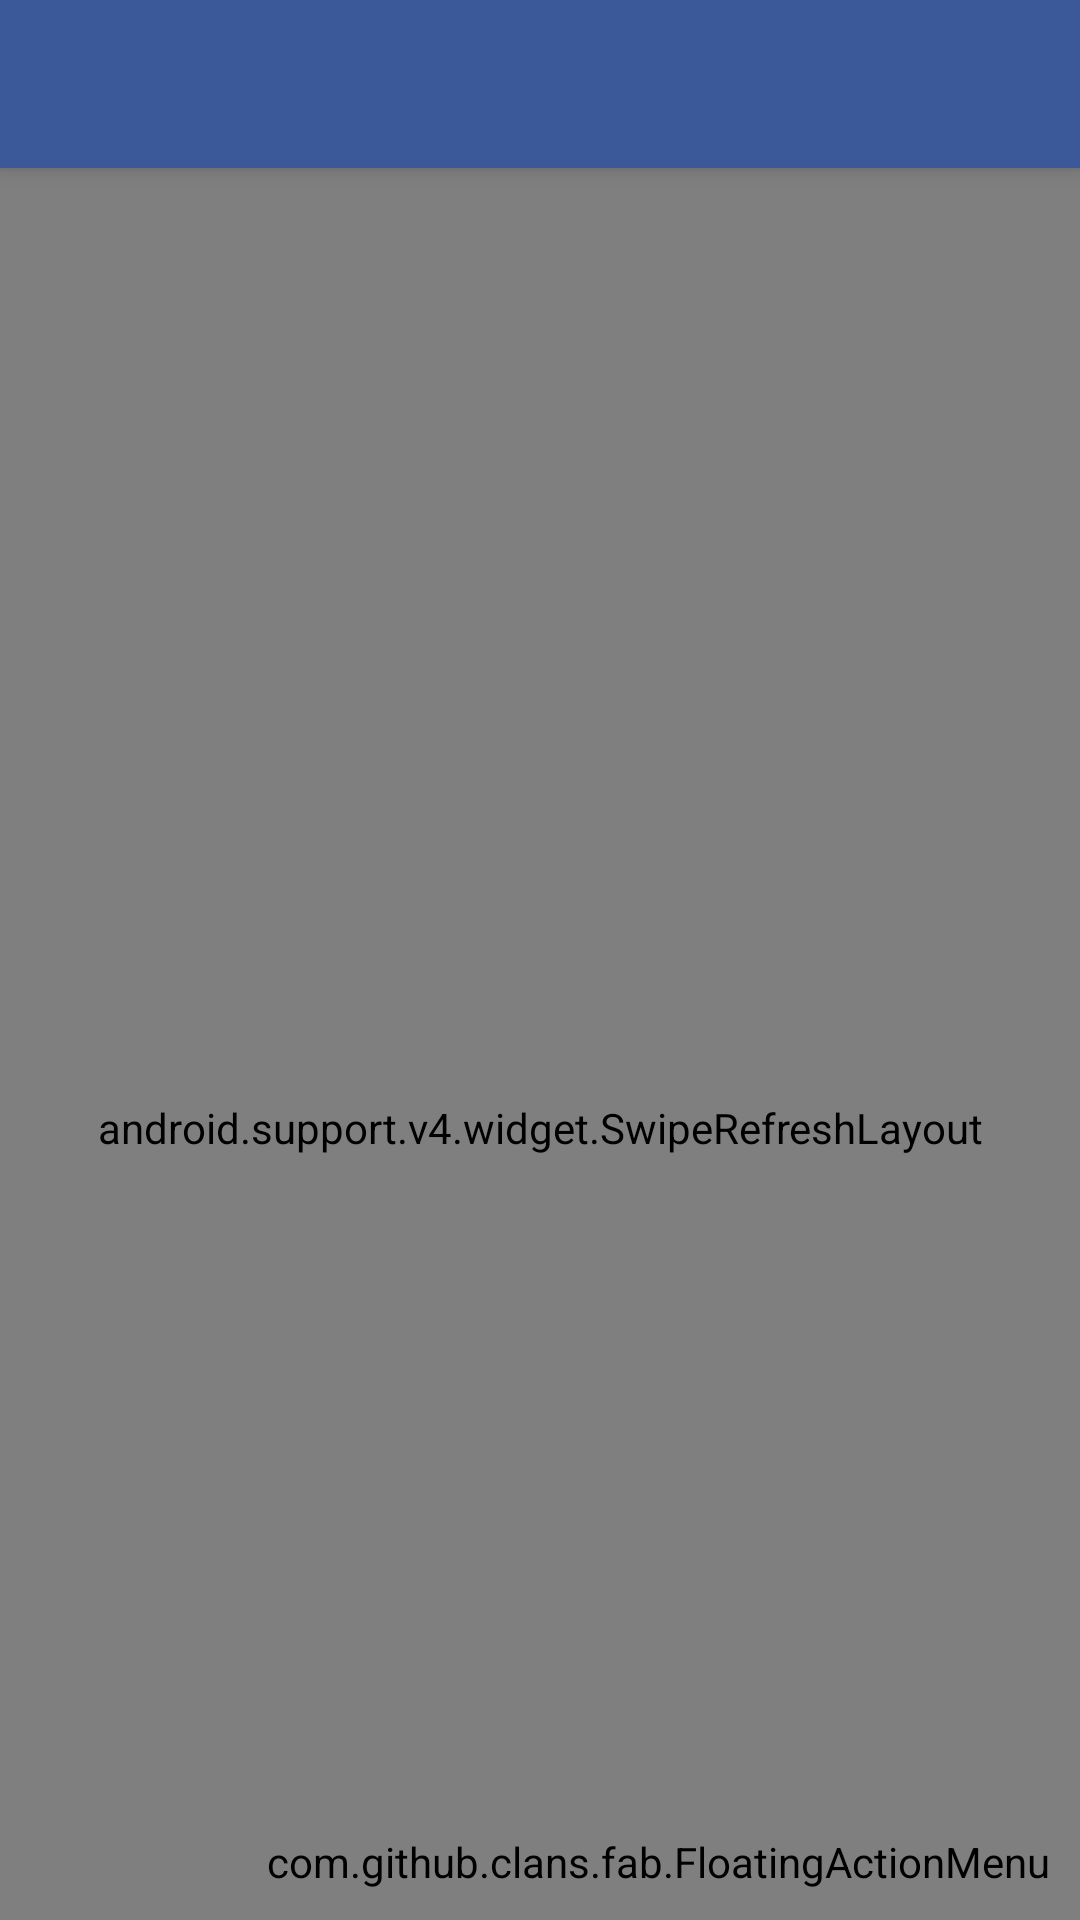

Produce the Android XML layout that renders to this screen, including the resource entries it uses.
<!-- AndroidManifest.xml: application theme FolioTheme -->
<!-- res/layout/app_bar_main.xml -->
<?xml version="1.0" encoding="utf-8"?>
<android.support.design.widget.CoordinatorLayout
    xmlns:android="http://schemas.android.com/apk/res/android"
    xmlns:app="http://schemas.android.com/apk/res-auto"
    xmlns:fab="http://schemas.android.com/apk/res-auto"
    xmlns:tools="http://schemas.android.com/tools"
    android:id="@+id/coordinatorLayout"
    android:layout_width="match_parent"
    android:layout_height="match_parent"
    tools:context=".MainActivity">

    <android.support.design.widget.AppBarLayout
        android:layout_width="match_parent"
        android:layout_height="wrap_content"
        android:fitsSystemWindows="true">

        <android.support.v7.widget.Toolbar
            android:id="@+id/toolbar"
            android:layout_width="match_parent"
            android:layout_height="?attr/actionBarSize"
            android:background="?attr/colorPrimary"
            app:layout_scrollFlags="scroll|enterAlways|snap"
            app:theme="@style/ThemeOverlay.AppCompat.Dark.ActionBar" />


    </android.support.design.widget.AppBarLayout>

    <include layout="@layout/content_main" />

    <com.github.clans.fab.FloatingActionMenu
        android:id="@+id/fab"
        android:layout_width="wrap_content"
        android:layout_height="wrap_content"
        android:layout_gravity="bottom|end"
        android:layout_margin="10dp"
        fab:menu_labels_style="@style/MenuLabelsStyle"
        fab:menu_labels_showAnimation="@anim/jump_from_down"
        fab:menu_labels_hideAnimation="@anim/jump_to_down"
        fab:menu_animationDelayPerItem="0"
        fab:menu_shadowColor="#50000000"
        fab:menu_colorNormal="?attr/colorPrimary"
        fab:menu_colorPressed="?attr/colorPrimaryDark"
        fab:menu_colorRipple="?attr/colorPrimary">



        <com.github.clans.fab.FloatingActionButton
            android:id="@+id/jumpFab"
            android:layout_width="wrap_content"
            android:layout_height="wrap_content"
            android:src="@drawable/ic_up"
            fab:fab_label="@string/top"
            style="@style/MenuButtonsStyle" />

        <com.github.clans.fab.FloatingActionButton
            android:id="@+id/shareFab"
            android:layout_width="wrap_content"
            android:layout_height="wrap_content"
            android:src="@drawable/ic_share"
            fab:fab_label="@string/update_share"
            style="@style/MenuButtonsStyle" />

        <com.github.clans.fab.FloatingActionButton
            android:id="@+id/photoFab"
            android:layout_width="wrap_content"
            android:layout_height="wrap_content"
            android:src="@drawable/ic_add_pic"
            fab:fab_label="@string/update_photo"
            style="@style/MenuButtonsStyle" />

        <com.github.clans.fab.FloatingActionButton
            android:id="@+id/updateFab"
            android:layout_width="wrap_content"
            android:layout_height="wrap_content"
            android:src="@drawable/ic_edit"
            fab:fab_label="@string/update_status"
            style="@style/MenuButtonsStyle" />

    </com.github.clans.fab.FloatingActionMenu>


    <FrameLayout
        android:id="@+id/fullscreen_custom_content"
        android:layout_width="match_parent"
        android:layout_height="match_parent"
        android:layout_alignParentStart="true"
        android:layout_alignParentTop="true"
        android:background="#000"
        android:clickable="false"
        android:visibility="gone"
        tools:ignore="RtlCompat" />



</android.support.design.widget.CoordinatorLayout>
<!-- res/layout/content_main.xml (included above) -->
<?xml version="1.0" encoding="utf-8"?>
<android.support.v4.widget.SwipeRefreshLayout
    xmlns:android="http://schemas.android.com/apk/res/android"
    xmlns:app="http://schemas.android.com/apk/res-auto"
    xmlns:tools="http://schemas.android.com/tools"
    android:id="@+id/swipe_container"
    android:layout_width="match_parent"
    android:layout_height="match_parent"
    android:gravity="center"
    android:padding="0dp"
    app:layout_behavior="@string/appbar_scrolling_view_behavior"
    tools:context=".MainActivity"
    tools:showIn="@layout/app_bar_main">

    <com.creativtrendz.folio.ui.FolioWebViewScroll
        android:id="@+id/webView1"
        android:layout_width="match_parent"
        android:layout_height="match_parent" />

</android.support.v4.widget.SwipeRefreshLayout>
<!-- resources referenced by this layout -->
<resources>
  <string name="top">Jump To Top</string>
  <string name="update_photo">Add Photos</string>
  <string name="update_share">Share Now</string>
  <string name="update_status">Post Status</string>
  <style name="MenuButtonsStyle">
          <item name="fab_size">mini</item>
          <item name="fab_showAnimation">@anim/jump_from_down</item>
          <item name="fab_hideAnimation">@anim/jump_to_down</item>
          <item name="fab_shadowColor">#50000000</item>
          <item name="fab_colorNormal">?attr/colorPrimary</item>
          <item name="fab_colorPressed">?attr/colorPrimaryDark</item>
          <item name="fab_colorRipple">?attr/colorPrimary</item>
      </style>
  <style name="MenuLabelsStyle">
          <item name="android:background">@drawable/fab_label_background</item>
          <item name="android:textColor">#212121</item>
          <item name="android:textSize">14sp</item>
          <item name="android:maxLines">2</item>
          <item name="android:ellipsize">end</item>
      </style>
  <style name="FolioTheme" parent="Theme.AppCompat.Light.NoActionBar">
          <item name="windowActionBar">false</item>
          <item name="windowActionModeOverlay">true</item>
          <item name="colorPrimary">@color/PrimaryColor</item>
          <item name="colorPrimaryDark">@color/PrimaryDarkColor</item>
          <item name="colorAccent">@color/PrimaryDarkColor</item>
          <item name="colorButtonNormal">@color/PrimaryColor</item>
          <item name="colorControlHighlight">@color/colorTransparent</item>
          <item name="android:windowBackground">@color/white</item>
          <item name="popupTheme">@style/ThemeOverlay.AppCompat.Light</item>
      </style>
  <!-- drawable fab_label_background (drawable) -->
  <?xml version="1.0" encoding="utf-8"?>
  <selector xmlns:android="http://schemas.android.com/apk/res/android">
  
      <item android:state_pressed="true">
          <shape>
              <solid android:color="#10000000" />
              <padding android:left="8dp" android:top="4dp" android:right="8dp" android:bottom="4dp" />
              <corners android:radius="2dp" />
          </shape>
      </item>
  
      <item>
          <shape>
              <solid android:color="#E8E8E8" />
              <padding android:left="8dp" android:top="4dp" android:right="8dp" android:bottom="4dp" />
              <corners android:radius="2dp" />
          </shape>
        
      </item>
      
      
  
  </selector>
  <color name="PrimaryColor">#3b5999</color>
  <color name="PrimaryDarkColor">#354f88</color>
  <color name="colorTransparent">#09999999</color>
  <color name="white">#ffffff</color>
</resources>
